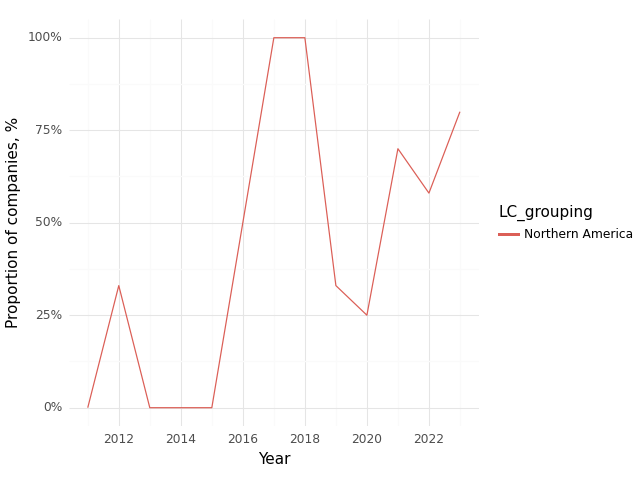

The table this chart was drawn from, first rows:
, Year, LC_grouping, Climate, Health, Intersection
0, 2011, Northern America, 1.0, 1.0, 0.0
1, 2012, Northern America, 0.67, 1.0, 0.33
2, 2013, Northern America, 0.0, 0.75, 0.0
3, 2014, Northern America, 0.5, 0.5, 0.0
4, 2015, Northern America, 0.0, 1.0, 0.0
5, 2017, Northern America, 1.0, 1.0, 1.0
6, 2018, Northern America, 1.0, 1.0, 1.0
7, 2019, Northern America, 1.0, 1.0, 0.33
8, 2020, Northern America, 0.75, 1.0, 0.25
9, 2021, Northern America, 0.9, 1.0, 0.7
10, 2022, Northern America, 0.67, 0.92, 0.58
11, 2023, Northern America, 1.0, 1.0, 0.8
